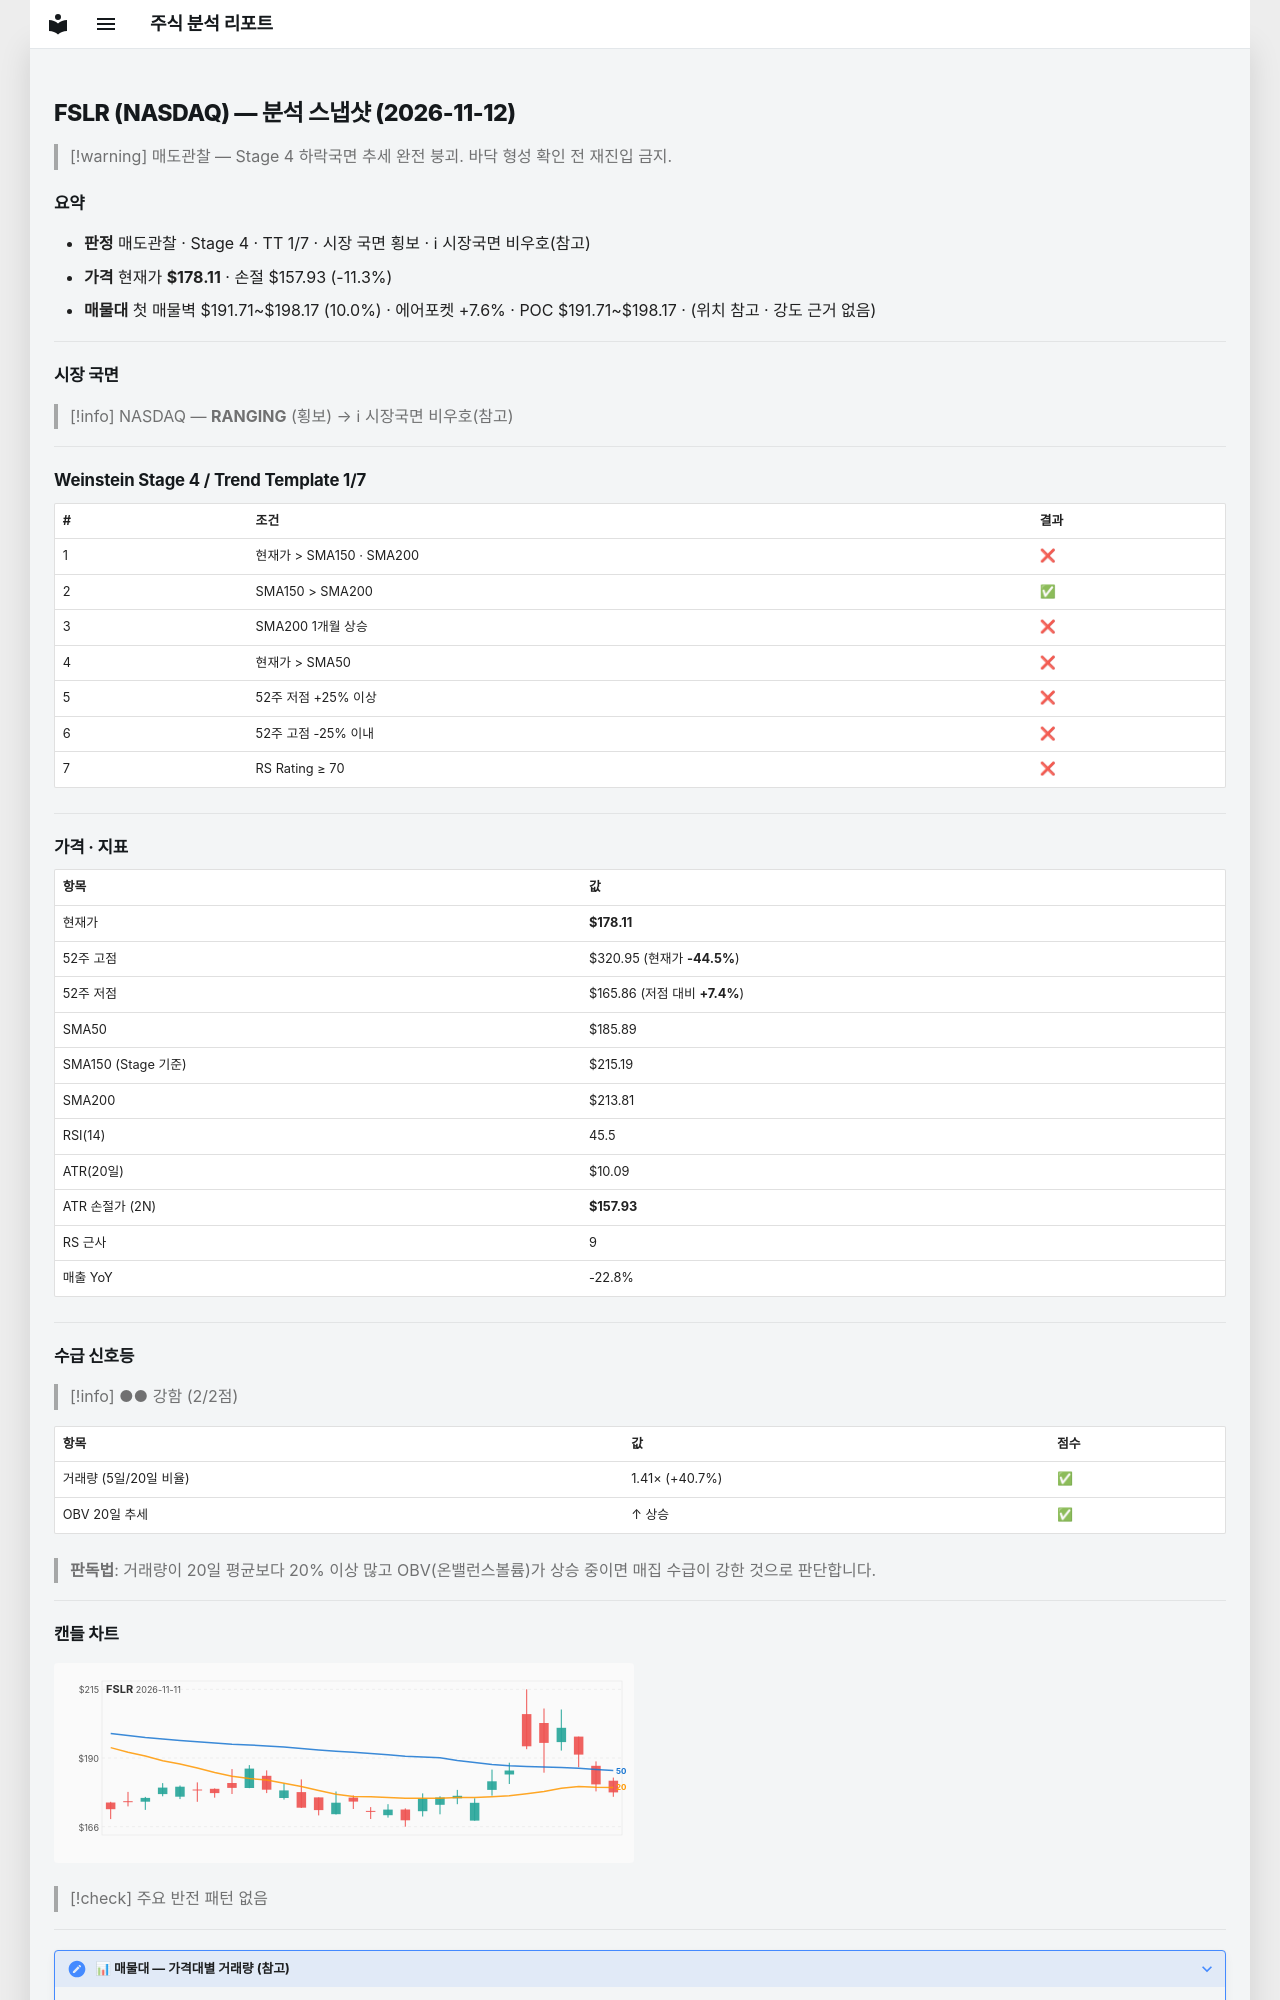

repository: soloandco/stock-reports · page: snapshots/FSLR-2026-11-12/index.html · generator: mkdocs

---
type: analysis-snapshot
title: FSLR 분석 스냅샷
ticker: FSLR
market: NASDAQ
created: 2026-11-12
updated: 2026-11-12
bar-date: 2026-11-11
verdict: 매도관찰
real-rr: 4.54
sma50-gap-pct: -4.2
weekly-position: 저항대아래
weekly-overhead-price: 269.70
weekly-overhead-pct: 51.4
stage: 4
trend-template-score: 1
tt-max: 7
ma-set: sma-50-150-200
price: 178.11000061035156
stop-price: 157.9271378583814
market-regime: RANGING
supply-demand-score: 2/2
supply-demand-label: 강함
status: tracking
tags:
  - stock-agent
  - watchlist
  - FSLR
  - analysis
related:
  - "[[analysis-template]]"
---

# FSLR (NASDAQ) — 분석 스냅샷 (2026-11-12)

> [!warning] 매도관찰 — Stage 4 하락국면
> 추세 완전 붕괴. 바닥 형성 확인 전 재진입 금지.

## 요약

- **판정** 매도관찰 · Stage 4 · TT 1/7 · 시장 국면 횡보 · ℹ 시장국면 비우호(참고)
- **가격** 현재가 **$178.11** · 손절 $157.93 (-11.3%)
- **매물대** 첫 매물벽 $191.71~$198.17 (10.0%) · 에어포켓 +7.6% · POC $191.71~$198.17 · (위치 참고 · 강도 근거 없음)

---

## 시장 국면

> [!info] NASDAQ — **RANGING** (횡보) → ℹ 시장국면 비우호(참고)

---

## Weinstein Stage 4 / Trend Template 1/7

| # | 조건 | 결과 |
|---|------|------|
| 1 | 현재가 > SMA150 · SMA200 | ❌ |
| 2 | SMA150 > SMA200 | ✅ |
| 3 | SMA200 1개월 상승 | ❌ |
| 4 | 현재가 > SMA50 | ❌ |
| 5 | 52주 저점 +25% 이상 | ❌ |
| 6 | 52주 고점 -25% 이내 | ❌ |
| 7 | RS Rating ≥ 70 | ❌ |

---

## 가격 · 지표

| 항목 | 값 |
|------|---|
| 현재가 | **$178.11** |
| 52주 고점 | $320.95 (현재가 **-44.5%**) |
| 52주 저점 | $165.86 (저점 대비 **+7.4%**) |
| SMA50 | $185.89 |
| SMA150 (Stage 기준) | $215.19 |
| SMA200 | $213.81 |
| RSI(14) | 45.5 |
| ATR(20일) | $10.09 |
| ATR 손절가 (2N) | **$157.93** |
| RS 근사 | 9 |
| 매출 YoY | -22.8% |

---
## 수급 신호등

> [!info] ●● 강함 (2/2점)

| 항목 | 값 | 점수 |
|------|------|------|
| 거래량 (5일/20일 비율) | 1.41× (+40.7%) | ✅ |
| OBV 20일 추세 | ↑ 상승 | ✅ |

> **판독법**: 거래량이 20일 평균보다 20% 이상 많고 OBV(온밸런스볼륨)가 상승 중이면 매집 수급이 강한 것으로 판단합니다.

---
